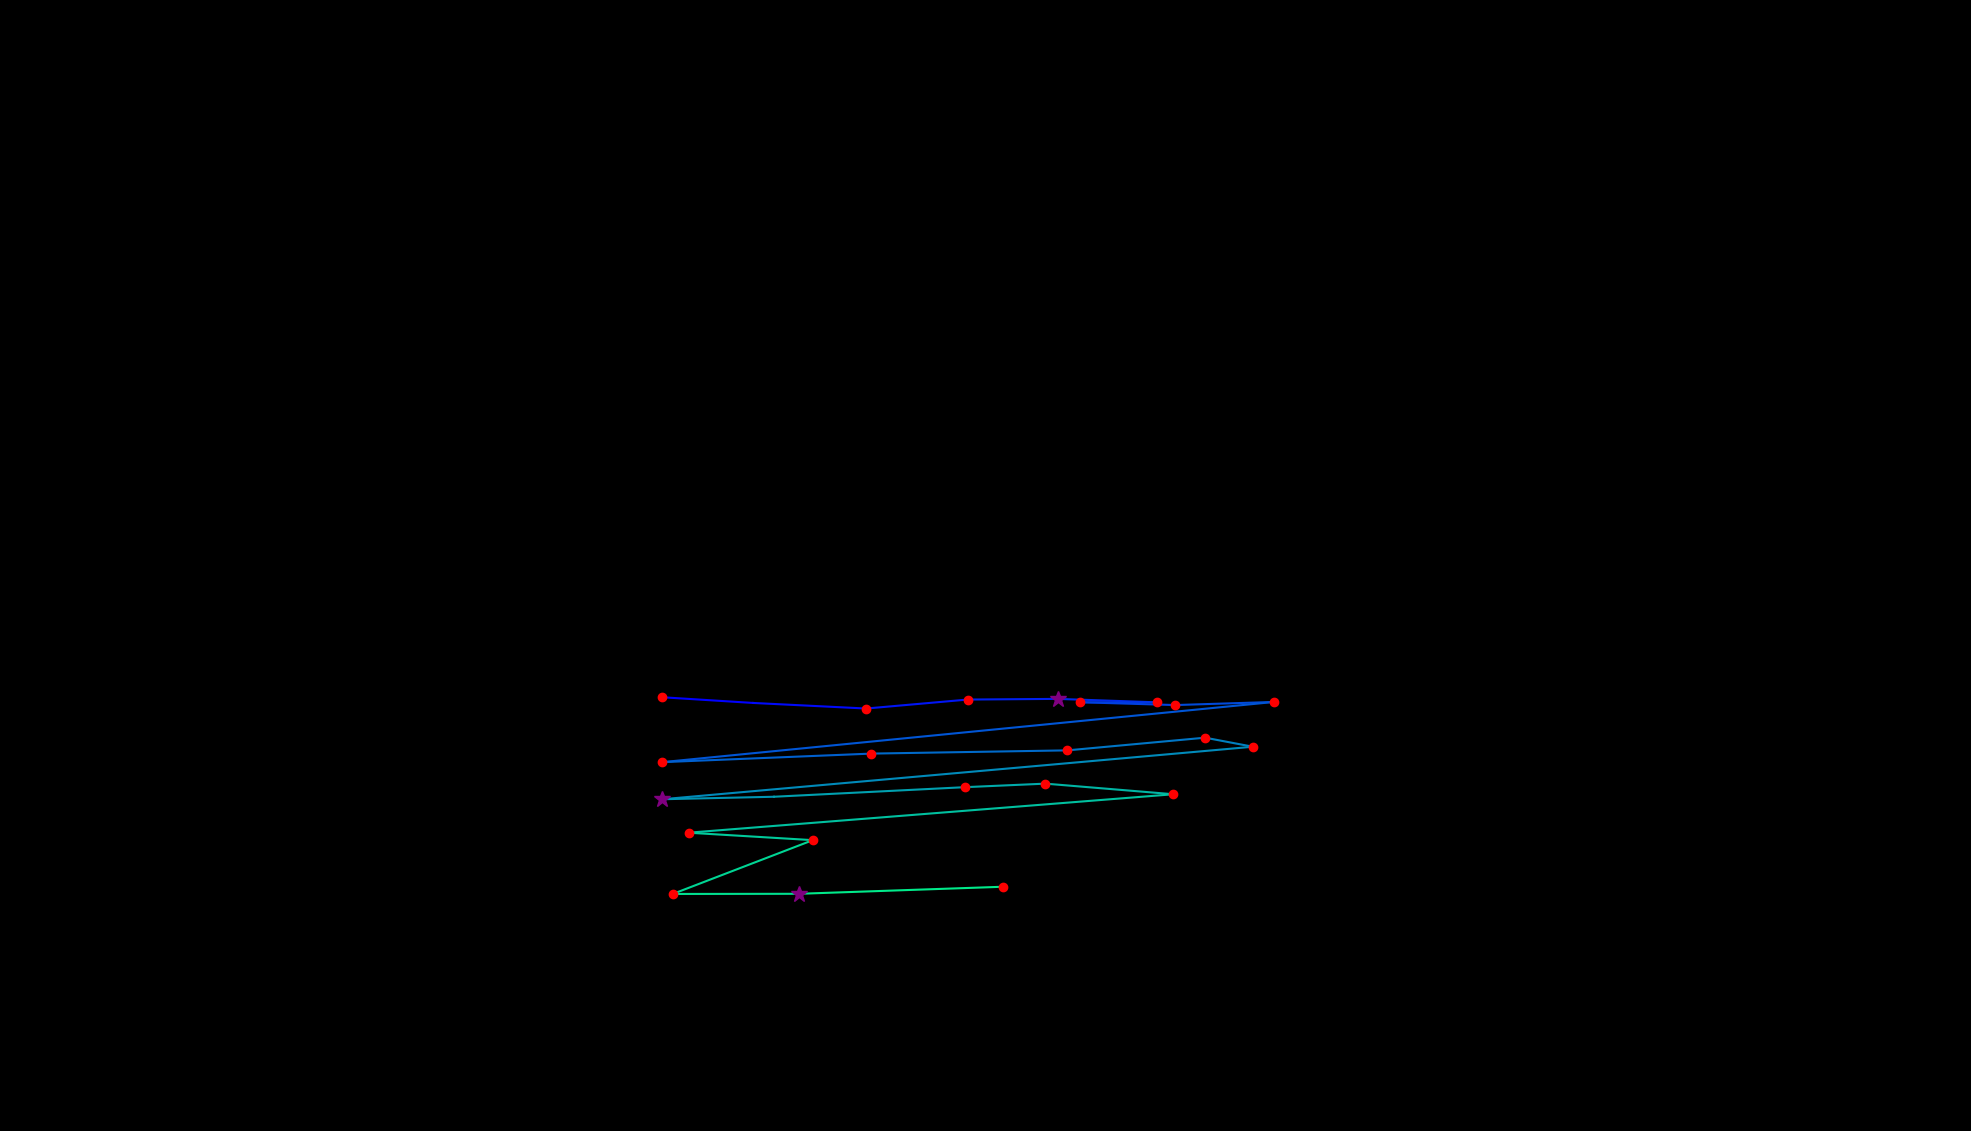

Data behind this chart, as committed beside it:
, fixation_id, timestamp, avg_gaze_x, avg_gaze_y, duration
0, 197.0, 54129, 860.4, 563.3, 156.7
1, 198.0, 54322, 978.1, 555.9, 96.4
2, 199.0, 54491, 1125, 548.7, 216.9
3, 200.0, 54756, 1257, 560.3, 132.6
4, 201.0, 54913, 1373, 561.2, 253.1
5, 202.0, 55238, 1503, 556.7, 168.7
6, 203.0, 55527, 1403, 556.8, 241
7, 204.0, 55828, 1526, 553.2, 192.8
8, 205.0, 56045, 1655, 557.2, 132.6
9, 206.0, 56347, 860.1, 479, 156.7
10, 207.0, 56564, 1131, 490.1, 132.6
11, 208.0, 56756, 1386, 494.3, 156.7
12, 209.0, 56949, 1565, 510.8, 192.8
13, 210.0, 57166, 1627, 499.1, 229
14, 211.0, 57479, 860.4, 430.9, 253.1
15, 212.0, 57769, 1005, 434.1, 96.4
16, 213.0, 58058, 1254, 446.6, 168.7
17, 214.0, 58275, 1358, 451.1, 180.8
18, 215.0, 58528, 1524, 437.3, 216.9
19, 216.0, 58841, 894.3, 387.4, 216.9
20, 217.0, 59106, 1056, 377.7, 120.5
21, 218.0, 59299, 873.7, 307.8, 168.7
22, 219.0, 59492, 1038, 308.1, 277.2
23, 220.0, 59817, 1303, 317.2, 168.7
